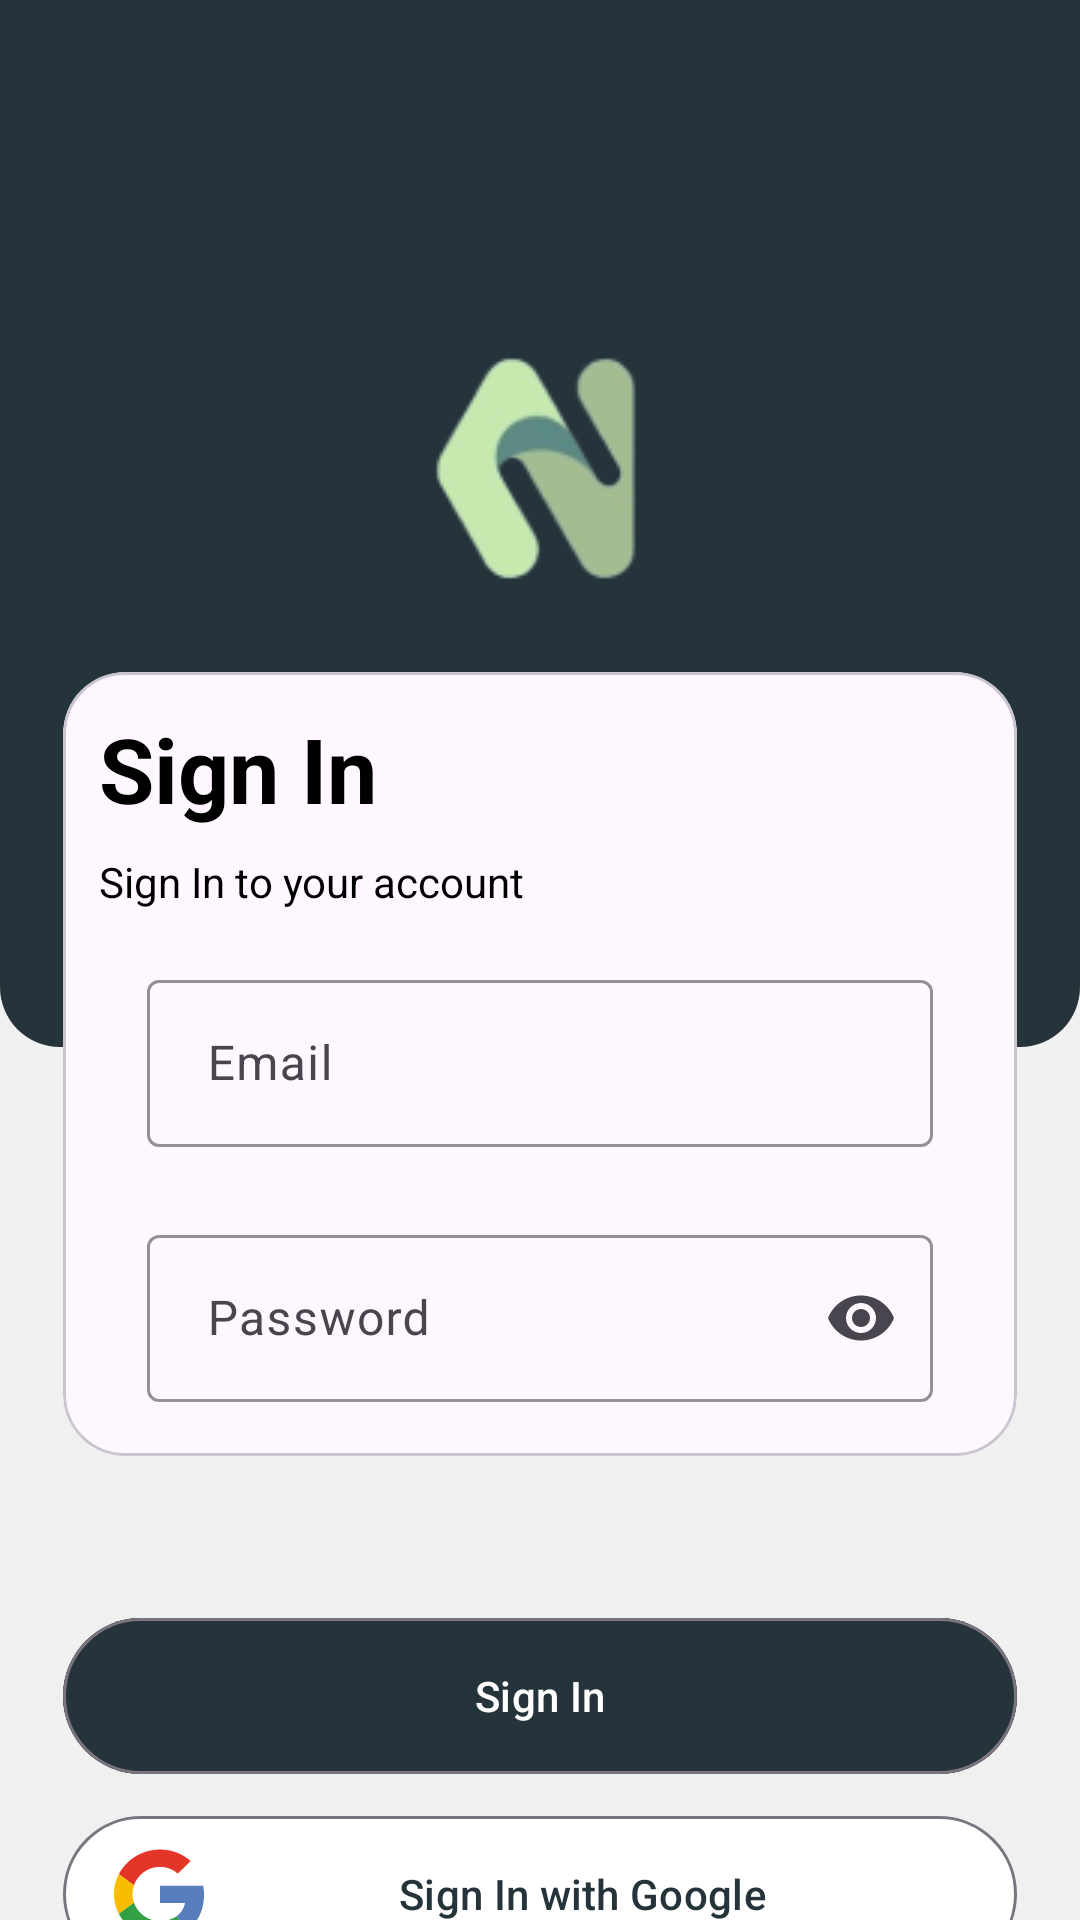

This screen was rendered from an Android layout file. Write that file and the resources it references.
<!-- AndroidManifest.xml: application theme Theme.Nutrifish -->
<!-- res/layout/activity_login.xml -->
<?xml version="1.0" encoding="utf-8"?>
<androidx.constraintlayout.widget.ConstraintLayout xmlns:android="http://schemas.android.com/apk/res/android"
    xmlns:app="http://schemas.android.com/apk/res-auto"
    xmlns:tools="http://schemas.android.com/tools"
    android:id="@+id/main"
    android:background="@color/backgroundWhite"
    android:layout_width="match_parent"
    android:layout_height="match_parent"
    tools:context=".ui.auth.login.LoginActivity">

    <androidx.constraintlayout.widget.Guideline
        android:id="@+id/guideline40"
        android:layout_width="wrap_content"
        android:layout_height="64dp"
        android:orientation="horizontal"
        app:layout_constraintEnd_toEndOf="parent"
        app:layout_constraintGuide_percent="0.4"
        app:layout_constraintStart_toStartOf="parent" />

    <androidx.constraintlayout.widget.Guideline
        android:id="@+id/guideline15"
        android:layout_width="wrap_content"
        android:layout_height="64dp"
        android:orientation="horizontal"
        app:layout_constraintEnd_toEndOf="parent"
        app:layout_constraintGuide_percent="0.15"
        app:layout_constraintStart_toStartOf="parent" />

    <androidx.constraintlayout.widget.Guideline
        android:id="@+id/guideline10"
        android:layout_width="wrap_content"
        android:layout_height="64dp"
        android:orientation="horizontal"
        app:layout_constraintEnd_toEndOf="parent"
        app:layout_constraintGuide_percent="0.1"
        app:layout_constraintStart_toStartOf="parent" />

    <androidx.constraintlayout.widget.ConstraintLayout
        android:id="@+id/constraint_topFrame"
        android:layout_width="match_parent"
        android:layout_height="349dp"
        android:background="@drawable/welcome_vector1"
        app:layout_constraintTop_toTopOf="parent">

        <ImageView
            android:layout_width="wrap_content"
            android:layout_height="wrap_content"
            android:contentDescription="@string/nutrifish_logo"
            android:src="@drawable/logonutrifish"
            app:layout_constraintBottom_toBottomOf="parent"
            app:layout_constraintEnd_toEndOf="parent"
            app:layout_constraintStart_toStartOf="parent"
            app:layout_constraintTop_toTopOf="parent"
            app:layout_constraintVertical_bias="0.426" />


    </androidx.constraintlayout.widget.ConstraintLayout>

    <androidx.constraintlayout.widget.Guideline
        android:id="@+id/guideline35"
        android:layout_width="wrap_content"
        android:layout_height="64dp"
        android:orientation="horizontal"
        app:layout_constraintEnd_toEndOf="parent"
        app:layout_constraintGuide_percent="0.35"
        app:layout_constraintStart_toStartOf="parent" />

    <androidx.constraintlayout.widget.ConstraintLayout
        android:layout_width="wrap_content"
        android:layout_height="wrap_content"
        android:id="@+id/constraint_middleFrame"
        app:layout_constraintStart_toStartOf="parent"
        app:layout_constraintEnd_toEndOf="parent"
        app:layout_constraintTop_toTopOf="@id/guideline35">

        <com.google.android.material.card.MaterialCardView
            android:id="@+id/card_login"
            android:layout_width="318dp"
            android:layout_height="wrap_content"
            app:layout_constraintTop_toTopOf="parent"
            app:layout_constraintBottom_toBottomOf="parent"
            android:background="@drawable/welcome_vector2"
            android:layout_marginBottom="10dp"
            app:cardCornerRadius="10pt"

            app:layout_constraintEnd_toEndOf="parent"
            app:layout_constraintStart_toStartOf="parent">

            <LinearLayout
                android:id="@+id/card_constraintFrame"
                android:layout_width="match_parent"
                android:layout_height="match_parent"
                android:orientation="vertical"
                android:padding="8dp">

                <TextView
                    android:id="@+id/tv_login"
                    android:layout_width="match_parent"
                    android:layout_height="wrap_content"
                    android:layout_marginLeft="4dp"
                    android:layout_marginTop="4dp"
                    android:layout_marginRight="4dp"
                    android:layout_marginBottom="4dp"
                    android:text="@string/tv_login"
                    android:textSize="30sp"
                    android:textStyle="bold" />

                <TextView
                    android:id="@+id/tv_welcome_description"
                    android:layout_width="match_parent"
                    android:layout_height="wrap_content"
                    android:layout_marginLeft="4dp"
                    android:layout_marginTop="4dp"
                    android:layout_marginRight="4dp"
                    android:layout_marginBottom="4dp"
                    android:text="@string/login_description"
                    android:textSize="14sp"
                    tools:layout_editor_absoluteX="10dp" />

                <com.google.android.material.textfield.TextInputLayout
                    android:id="@+id/input_login_email"
                    style="@style/outlinedBox"
                    android:layout_width="match_parent"
                    android:layout_height="wrap_content"
                    android:layout_marginLeft="4dp"
                    android:layout_marginTop="4dp"
                    android:layout_marginRight="4dp"
                    android:hint="@string/email"
                    android:padding="10dp">

                    <com.google.android.material.textfield.TextInputEditText
                        android:id="@+id/edit_login_email"
                        android:layout_width="match_parent"
                        android:layout_height="match_parent"
                        android:paddingEnd="40dp"
                        android:paddingStart="20dp"
                        android:ems="10"
                        android:inputType="textEmailAddress" />

                </com.google.android.material.textfield.TextInputLayout>

                <com.google.android.material.textfield.TextInputLayout
                    style="@style/outlinedBox"
                    android:id="@+id/input_login_password"
                    android:layout_width="match_parent"
                    android:layout_height="wrap_content"
                    android:layout_marginLeft="4dp"
                    android:layout_marginTop="4dp"
                    android:layout_marginRight="4dp"
                    app:endIconMode="password_toggle"
                    android:hint="@string/password"
                    android:padding="10dp">

                    <com.google.android.material.textfield.TextInputEditText
                        android:id="@+id/edit_login_password"
                        android:layout_width="match_parent"
                        android:layout_height="match_parent"
                        android:paddingEnd="40dp"
                        android:paddingStart="20dp"
                        android:ems="10"
                        android:inputType="textPassword" />

                </com.google.android.material.textfield.TextInputLayout>


            </LinearLayout>


        </com.google.android.material.card.MaterialCardView>

    </androidx.constraintlayout.widget.ConstraintLayout>

    <androidx.constraintlayout.widget.ConstraintLayout
        android:id="@+id/constraint_bottomFrame"
        android:layout_width="318dp"
        android:layout_height="wrap_content"
        android:layout_marginTop="40dp"
        app:layout_constraintBottom_toBottomOf="parent"
        app:layout_constraintEnd_toEndOf="parent"
        app:layout_constraintStart_toStartOf="parent"
        app:layout_constraintTop_toBottomOf="@id/constraint_middleFrame"
        app:layout_constraintVertical_bias="0.0">

        <com.google.android.material.button.MaterialButton
            android:id="@+id/login_button_login"
            style="@style/Widget.Material3.Button.OutlinedButton"
            android:layout_width="match_parent"
            android:layout_height="60dp"
            android:backgroundTint="@color/darkGreen"
            android:text="@string/login"
            android:textColor="@color/white"
            app:layout_constraintEnd_toEndOf="parent"
            app:layout_constraintStart_toStartOf="parent"
            app:layout_constraintTop_toTopOf="parent" />


        <com.google.android.material.button.MaterialButton
            android:id="@+id/login_button_google"
            style="@style/Widget.Material3.Button.OutlinedButton.Icon"
            android:layout_width="0dp"
            android:layout_height="60dp"
            android:layout_marginTop="4dp"
            android:layout_marginBottom="4dp"
            android:backgroundTint="@color/white"
            android:drawableLeft="@drawable/ic_google"
            android:text="@string/loginGoogle"
            android:textColor="@color/darkGreen"
            app:layout_constraintBottom_toBottomOf="parent"
            app:layout_constraintEnd_toEndOf="@+id/login_button_login"
            app:layout_constraintStart_toStartOf="@id/login_button_login"
            app:layout_constraintTop_toBottomOf="@+id/login_button_login"
            app:layout_constraintVertical_bias="0.044" />

        <com.google.android.material.button.MaterialButton
            style="@style/Widget.Material3.Button.TextButton"
            android:id="@+id/bt_login_toRegister"
            android:layout_width="wrap_content"
            android:layout_height="wrap_content"
            android:text="@string/bt_login_register"
            android:textColor="@color/darkGreen"
            app:layout_constraintBottom_toBottomOf="parent"
            app:layout_constraintEnd_toEndOf="@id/login_button_google"
            app:layout_constraintStart_toStartOf="@id/login_button_google"
            app:layout_constraintTop_toBottomOf="@id/login_button_google" />

    </androidx.constraintlayout.widget.ConstraintLayout>


</androidx.constraintlayout.widget.ConstraintLayout>
<!-- resources referenced by this layout -->
<resources>
  <color name="backgroundWhite">#F0F0F0</color>
  <color name="darkGreen">#25333A</color>
  <color name="white">#FFFFFFFF</color>
  <!-- drawable ic_google: vector/xml drawable (drawable, 2147 chars, omitted) -->
  <!-- drawable logonutrifish: webp bitmap (drawable, 5338 bytes) -->
  <!-- drawable welcome_vector1 (drawable) -->
  <?xml version="1.0" encoding="utf-8"?>
  <vector xmlns:android="http://schemas.android.com/apk/res/android"
      android:width="360dp"
      android:height="349dp"
      android:viewportWidth="360"
      android:viewportHeight="349">
      <path
          android:fillColor="@color/darkGreen"
          android:pathData="M0 0h360v329c0 11.05-8.95 20-20 20H20c-11.05 0-20-8.95-20-20V0Z"/>
  </vector>
  <!-- drawable welcome_vector2 (drawable) -->
  <?xml version="1.0" encoding="utf-8"?>
  <vector xmlns:android="http://schemas.android.com/apk/res/android"
      android:width="318dp"
      android:height="308dp"
      android:viewportWidth="318"
      android:viewportHeight="308">
      <path
          android:fillColor="@color/white"
          android:pathData="M0 20c0-11.05 8.95-20 20-20h278c11.05 0 20 8.95 20 20v268c0 11.05-8.95 20-20 20h-278c-11.05 0-20-8.95-20-20z"/>
  </vector>
  <string name="bt_login_register">Don’t have account yet? Register</string>
  <string name="email">Email</string>
  <string name="login">Sign In</string>
  <string name="loginGoogle">Sign In with Google</string>
  <string name="login_description">Sign In to your account</string>
  <string name="nutrifish_logo">NutriFish Logo</string>
  <string name="password">Password</string>
  <string name="tv_login">Sign In</string>
  <style name="outlinedBox" parent="Widget.Material3.AutoCompleteTextView.OutlinedBox">
          <item name="boxStrokeColor">@color/darkGreen</item>
          <item name="cursorColor">@color/darkGreen</item>
          <item name="hintTextColor">@color/darkGreen</item>
      </style>
  <style name="Theme.Nutrifish" parent="Base.Theme.Nutrifish" />
  <style name="Base.Theme.Nutrifish" parent="Theme.Material3.Light.NoActionBar">
          
          <item name="colorPrimary">@color/darkGreen</item>
          <item name="colorPrimaryVariant">@color/darkGreen</item>
          <item name="colorOnPrimary">@color/white</item>
          <item name="colorSecondary">@color/sageGreen</item>
          
          <item name="android:statusBarColor">@color/darkGreen</item>
          <item name="android:navigationBarColor">@color/darkGreen</item>
          <item name="android:textColor">@color/black</item>
      </style>
  <color name="sageGreen">#C7E8B1</color>
  <color name="black">#FF000000</color>
</resources>
